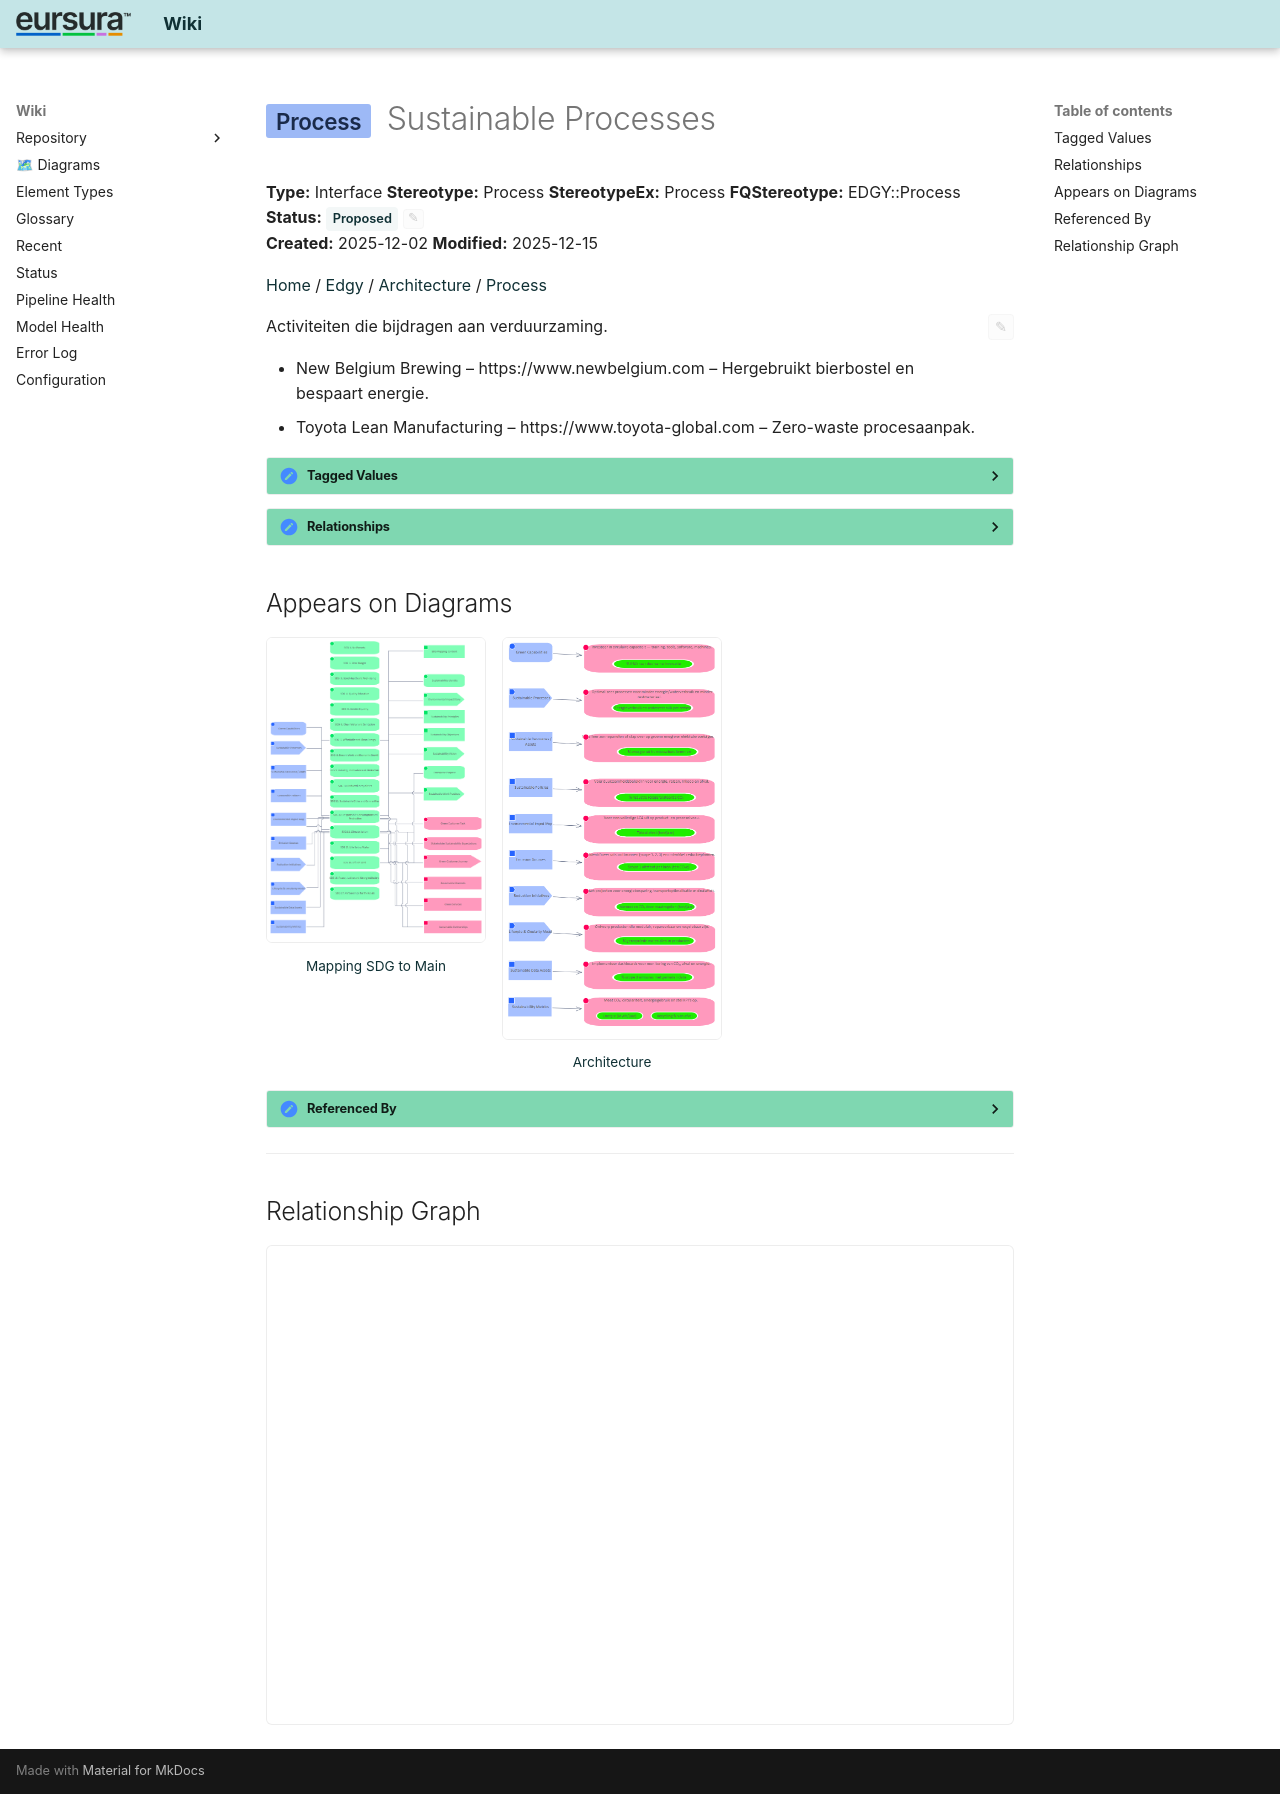

repository: hvroosmalen-eaxpertise/EAxWiki · page: Process/Sustainable Processes.html · generator: mkdocs

---
ea_id: 130
status: Proposed
status_options: [Approved, Implemented, Mandatory, Proposed, Validated]
ea_hash: 9b0c660b
notes_hash: ea3c0ba6
---

# <span class="sl" data-layer="edgy-ar">Process</span> Sustainable Processes

**Type:** Interface  **Stereotype:** Process  **StereotypeEx:** Process  **FQStereotype:** EDGY::Process  
**Status:** <span id="ea-status-editor" class="ea-status-editor" data-ea-id="130" data-status="Proposed" data-options='[&quot;Approved&quot;,&quot;Implemented&quot;,&quot;Mandatory&quot;,&quot;Proposed&quot;,&quot;Validated&quot;]' data-file-path="Process/Sustainable Processes.md" data-api-port="8001" data-api-token="0a090fdc614acadb47d274812862962392b5fdee6a3e1f83"><span class="status-badge status-proposed">Proposed</span><button class="ea-status-edit-btn" type="button" aria-label="Edit status">&#9998;</button></span>  
**Created:** 2025-12-02  **Modified:** 2025-12-15


[Home](../index.html) / [Edgy](../Edgy/index.html) / [Architecture](../Architecture/index.html) / [Process](index.html)

<div id="ea-notes-editor" class="ea-notes-editor" data-ea-id="130" data-file-path="Process/Sustainable Processes.md" data-api-port="8001" data-api-token="0a090fdc614acadb47d274812862962392b5fdee6a3e1f83" data-ai-configured="true">
<button id="ea-notes-edit-btn" class="ea-notes-edit-btn" type="button" aria-label="Edit notes">&#9998;</button>
<div class="ea-notes-content">
<!--ea-notes-start-->
Activiteiten die bijdragen aan verduurzaming.
<ul>
	<li>New Belgium Brewing – https://www.newbelgium.com – Hergebruikt bierbostel en bespaart energie.</li>
	<li>Toyota Lean Manufacturing – https://www.toyota-global.com – Zero-waste procesaanpak.</li>
</ul>
<!--ea-notes-end-->
</div>
</div>

<details class="ea-section" data-ea-section-id="tagged-values" markdown="1">
<summary><h2 id="tagged-values">Tagged Values</h2></summary>

<table>
<thead><tr><th>Name</th><th>Value</th><th>Notes</th></tr></thead>
<tbody>
<tr><td>EDGY::TextAlign</td><td>Center</td><td><span class="ea-row-notes-text"><!--ea-row-notes-start:tag-0--><p>Default: Center</p><!--ea-row-notes-end:tag-0--></span><button class="ea-row-notes-edit-btn" type="button" data-surface="table-row" data-row-id="tag-0" data-notes-hash="5cc00a1f" data-kind="tagged-value" data-el-id="130" data-tag-name="EDGY::TextAlign" data-tag-value="Center" data-file-path="Process/Sustainable Processes.md" data-api-port="8001" data-api-token="0a090fdc614acadb47d274812862962392b5fdee6a3e1f83" aria-label="Edit description">&#9998;</button></td></tr>
<tr class="ea-row-edit" data-row-id="tag-0" style="display:none"><td colspan="3"></td></tr>
</tbody>
</table>

</details>

<details class="ea-section" data-ea-section-id="relationships" markdown="1">
<summary><h2 id="relationships">Relationships</h2></summary>

| Type | Stereotype | Connected To |
|------|------------|-------------|
| ControlFlow | Flow | [Optimaliseer processen voor minder energie/waterverbruik en minder restmateriaal.](../Task/Optimaliseer processen voor minder energie_waterverbruik en minder restmateriaal..html) |
| Association | Link | [SDG 12. Responsible Consumption and Production](../Sustainability Development Goals/SDG 12. Responsible Consumption and Production.html) |
| Association | Link | [SDG 13. Climate Action](../Sustainability Development Goals/SDG 13. Climate Action.html) |

</details>

## Appears on Diagrams

<div class="diagram-thumbs">
  <a href="../Mapping SDG to Main/diagrams/Mapping SDG to Main.html" class="diagram-thumb"><img src="../Mapping SDG to Main/diagrams/Mapping SDG to Main.png" alt="Mapping SDG to Main" loading="lazy"><span>Mapping SDG to Main</span></a>
  <a href="../Architecture/diagrams/Architecture.html" class="diagram-thumb"><img src="../Architecture/diagrams/Architecture.png" alt="Architecture" loading="lazy"><span>Architecture</span></a>
</div>

<details class="ea-section" data-ea-section-id="referenced-by" markdown="1">
<summary><h2 id="referenced-by">Referenced By</h2></summary>

| Type | Stereotype | Source |
|------|------------|--------|
| Association | Link | [SDG 12. Responsible Consumption and Production](../Sustainability Development Goals/SDG 12. Responsible Consumption and Production.html) |
| Association | Link | [SDG 13. Climate Action](../Sustainability Development Goals/SDG 13. Climate Action.html) |

</details>

---

## Relationship Graph

<div id="ea-graph-container" data-focal-id="130"></div>

<!-- ea-element-template:v3 -->
